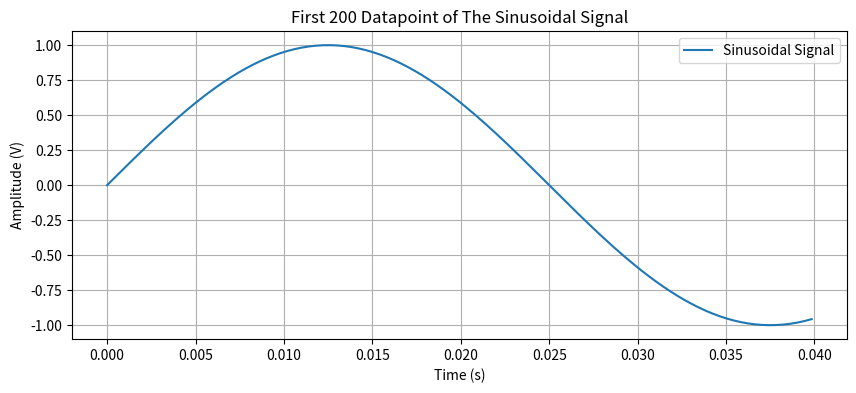
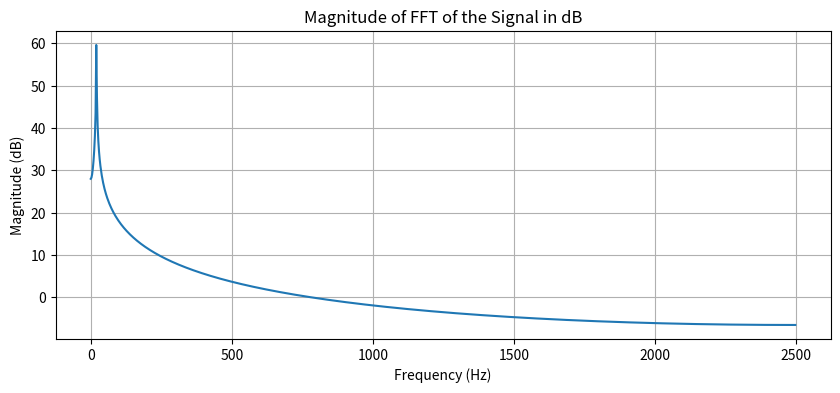
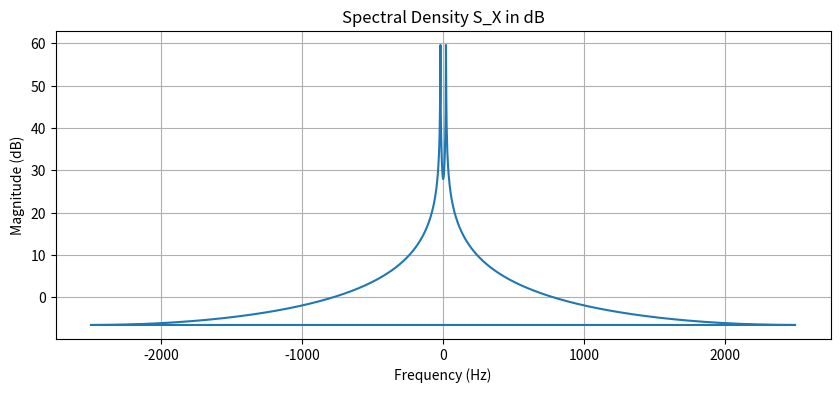
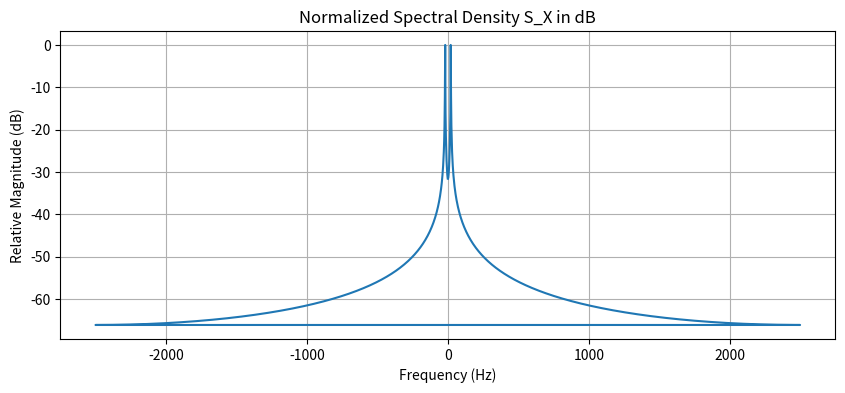

The script that saved these images, in order:
from scipy.fft import fft, ifft
import numpy as np
import matplotlib.pyplot as plt

# Given values
amplitude = 1  # in volts
frequency = 20  # in hertz
delta_t_ms = 0.2  # sampling time in milliseconds
delta_t = delta_t_ms / 1000  # convert milliseconds to seconds
N_FFT = 2048 # number of datapoints for FFT

# Calculate the sampling frequency (fs)
sampling_frequency = 1 / delta_t

# Time vector for 900 points
t = np.linspace(0, 900 * delta_t, 900)


# Generate the sinusoidal signal x(t)
x_t = amplitude * np.sin(2 * np.pi * frequency * t)

# Plot the first 200 data points
plt.figure(figsize=(10, 4))
plt.plot(t[:200], x_t[:200], label='Sinusoidal Signal')
plt.title('First 200 Datapoint of The Sinusoidal Signal')
plt.xlabel('Time (s)')
plt.ylabel('Amplitude (V)')
plt.grid(True)
plt.legend()
plt.show()

# Generate the sinusoidal signal x(t) with 1024 data points
t_fft = np.linspace(0, N_FFT * delta_t, N_FFT, endpoint=False)
x_t_fft = amplitude * np.sin(2 * np.pi * frequency * t_fft)

# Perform the FFT on the signal
fft_result = np.fft.fft(x_t_fft)

# Generate the frequency axis for the FFT and calculate the frequency interval Delta f
freq_axis = np.fft.fftfreq(N_FFT, delta_t)
delta_f = freq_axis[1] - freq_axis[0]

# calculate the  spectral density spectrum
plt.figure(figsize=(10, 4))
plt.plot(freq_axis[:N_FFT // 2], 20 * np.log10(np.abs(fft_result[:N_FFT // 2])))
plt.title('Magnitude of FFT of the Signal in dB')
plt.xlabel('Frequency (Hz)')
plt.ylabel('Magnitude (dB)')
plt.grid(True)
plt.show()

s_x_f = (np.abs(fft_result)**2)

# Convert spectral density to dB scale and add a small value to avoid log(0)
s_x_f_dB = 10 * np.log10(s_x_f + 1e-12)

# Plot the spectral density in dB scale
plt.figure(figsize=(10, 4))
plt.plot(freq_axis[:N_FFT], s_x_f_dB)
plt.title('Spectral Density S_X in dB')
plt.xlabel('Frequency (Hz)')
plt.ylabel('Magnitude (dB)')
plt.grid(True)
plt.show()



# Normalize so the maximum is 0 dB
s_x_f_dB_normalized = s_x_f_dB - np.max(s_x_f_dB)

# Plot
plt.figure(figsize=(10, 4))
plt.plot(freq_axis[:N_FFT], s_x_f_dB_normalized)
plt.title('Normalized Spectral Density S_X in dB')
plt.xlabel('Frequency (Hz)')
plt.ylabel('Relative Magnitude (dB)')
plt.grid(True)
plt.show()
